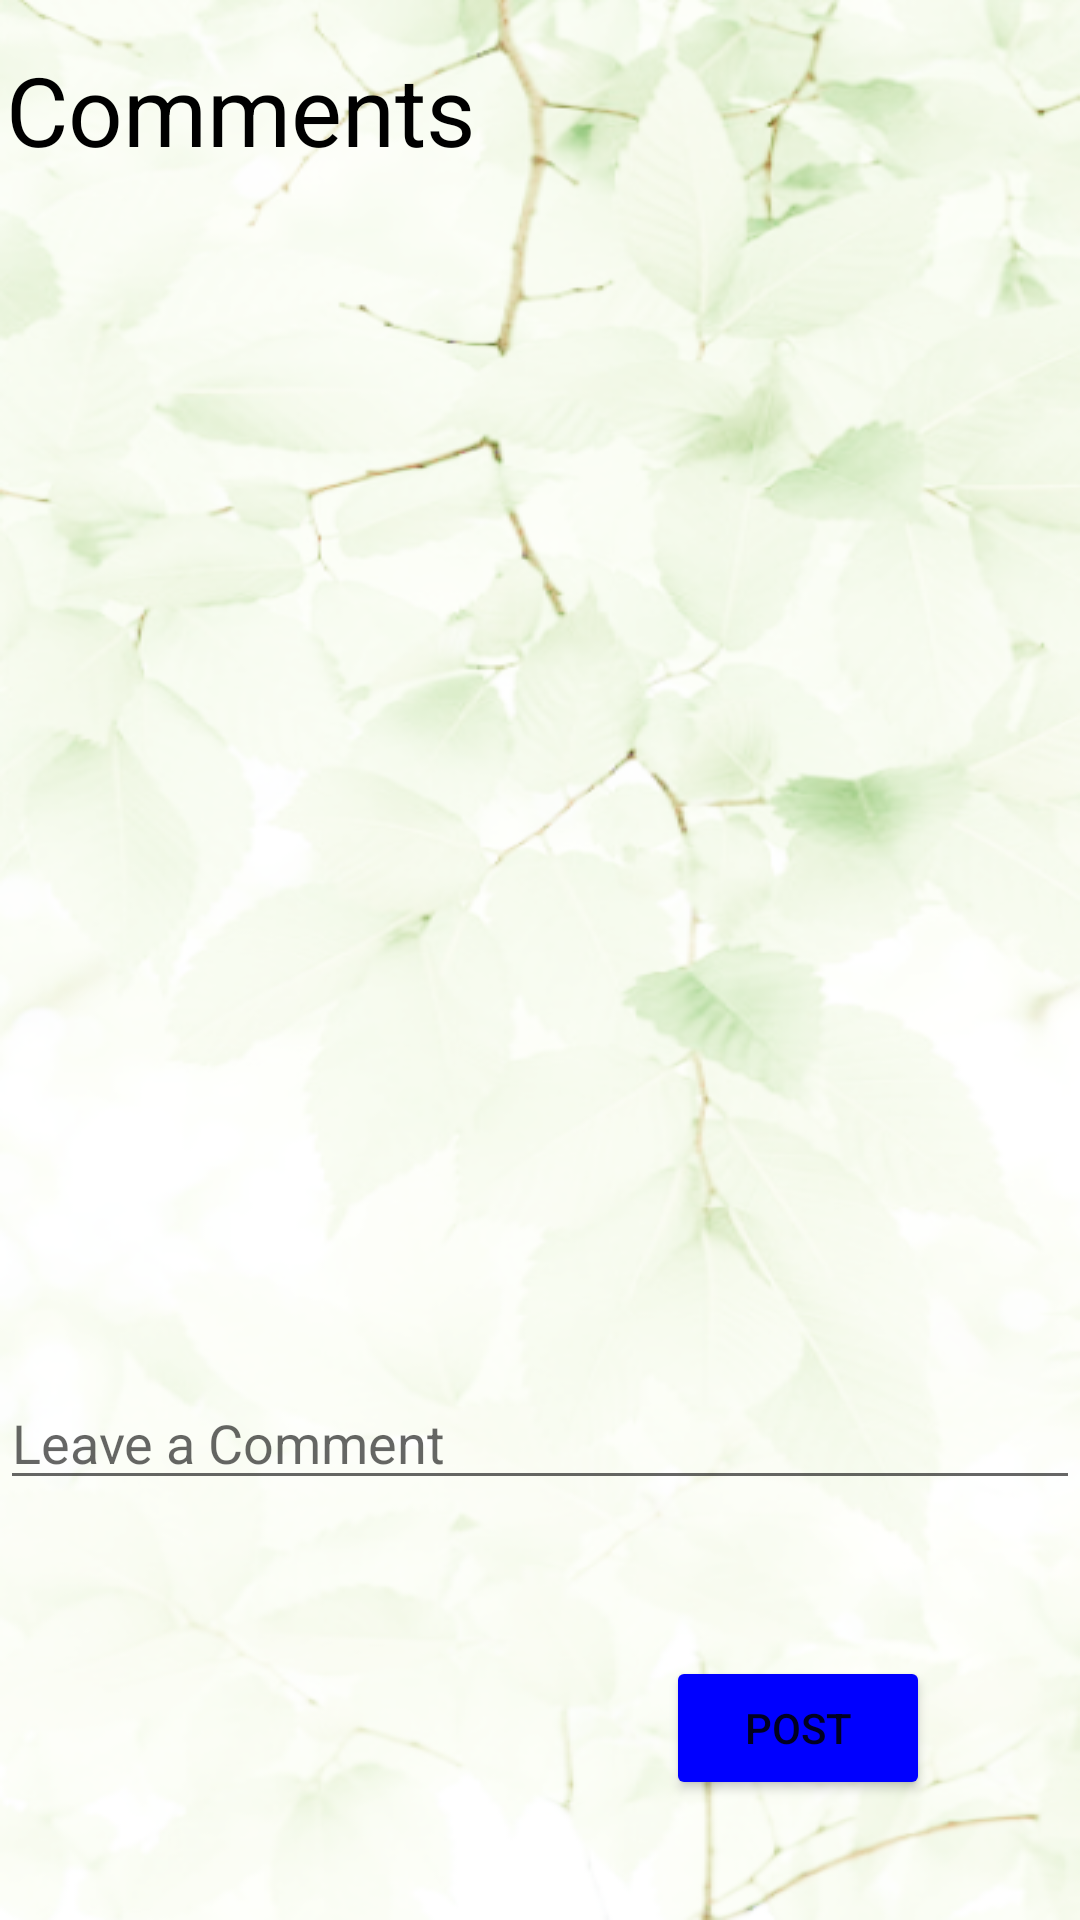

This screen was rendered from an Android layout file. Write that file and the resources it references.
<!-- AndroidManifest.xml: application theme Theme.InstagramLite -->
<!-- res/layout/fragment_comment.xml -->
<?xml version="1.0" encoding="utf-8"?>
<androidx.constraintlayout.widget.ConstraintLayout xmlns:android="http://schemas.android.com/apk/res/android"
    xmlns:app="http://schemas.android.com/apk/res-auto"
    xmlns:tools="http://schemas.android.com/tools"
    android:layout_width="match_parent"
    android:layout_height="match_parent"
    tools:context=".Fragments.CommentFragment">

    <ImageView
        android:id="@+id/imageView"
        android:layout_width="0dp"
        android:layout_height="0dp"
        android:scaleType="fitXY"
        android:src="@drawable/cmtbg"
        app:layout_constraintBottom_toBottomOf="parent"
        app:layout_constraintEnd_toEndOf="parent"
        app:layout_constraintStart_toStartOf="parent"
        app:layout_constraintTop_toTopOf="parent" />

    <TextView
        android:id="@+id/cmt_head"
        android:layout_width="match_parent"
        android:layout_height="wrap_content"
        android:layout_marginStart="2dp"
        android:layout_marginTop="15dp"
        android:text="Comments"
        android:textColor="@color/black"
        android:textSize="32sp"
        android:textStyle="normal"
        app:layout_constraintStart_toStartOf="parent"
        app:layout_constraintTop_toTopOf="parent" />

    <androidx.recyclerview.widget.RecyclerView
        android:id="@+id/rcv_comments"
        android:layout_width="match_parent"
        android:layout_height="wrap_content"
        app:layout_constraintBottom_toTopOf="@+id/commentwr"
        app:layout_constraintStart_toStartOf="parent"
        app:layout_constraintTop_toBottomOf="@id/cmt_head"

        app:layout_constraintVertical_bias="0.0" />

    <EditText
        android:id="@+id/commentwr"
        android:layout_width="match_parent"
        android:layout_height="wrap_content"
        android:layout_marginBottom="140dp"
        android:hint="Leave a Comment"
        app:layout_constraintBottom_toBottomOf="parent"
        app:layout_constraintEnd_toEndOf="parent"
        app:layout_constraintStart_toStartOf="parent" />

    <Button
        android:id="@+id/commentpstbtn"
        android:layout_width="wrap_content"
        android:layout_height="wrap_content"
        android:layout_marginEnd="50dp"
        android:layout_marginBottom="40dp"
        android:backgroundTint="@color/blue"
        android:text="post"
        app:layout_constraintBottom_toBottomOf="parent"
        app:layout_constraintEnd_toEndOf="parent" />
</androidx.constraintlayout.widget.ConstraintLayout>
<!-- resources referenced by this layout -->
<resources>
  <color name="black">#FF000000</color>
  <color name="blue">#0000FF</color>
  <!-- drawable cmtbg: png bitmap (drawable, 232919 bytes) -->
  <style name="Theme.InstagramLite" parent="Theme.MaterialComponents.DayNight.NoActionBar">
          
          <item name="colorPrimary">@color/purple_500</item>
          <item name="colorPrimaryVariant">@color/purple_700</item>
          <item name="colorOnPrimary">@color/white</item>
          
          <item name="colorSecondary">@color/teal_200</item>
          <item name="colorSecondaryVariant">@color/teal_700</item>
          <item name="colorOnSecondary">@color/black</item>
          
          <item name="android:statusBarColor">@color/black</item>
          
      </style>
  <color name="purple_500">#FF6200EE</color>
  <color name="purple_700">#FF3700B3</color>
  <color name="white">#FFFFFFFF</color>
  <color name="teal_200">#FF03DAC5</color>
  <color name="teal_700">#FF018786</color>
</resources>
